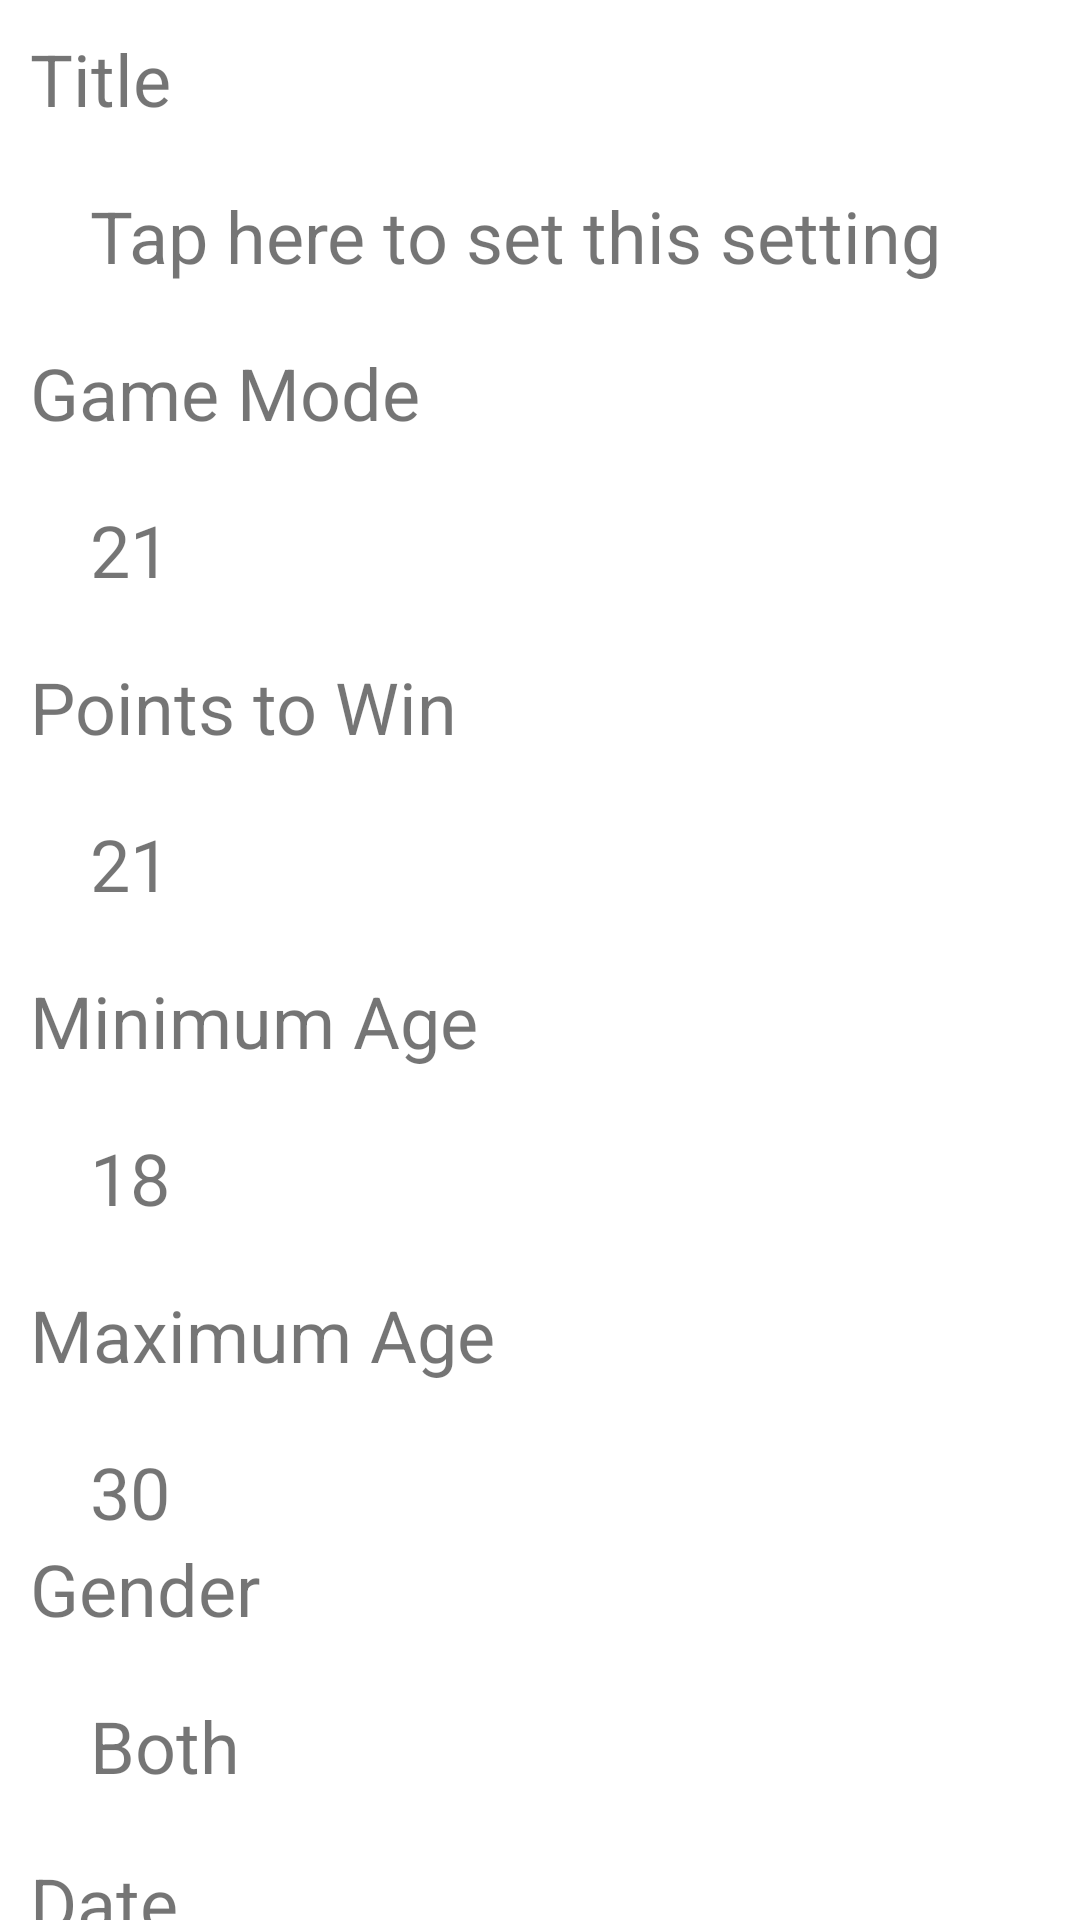

Reconstruct the res/layout file that produces this screen, plus the resources it refers to.
<!-- AndroidManifest.xml: application theme AppTheme -->
<!-- res/layout/fragment_create_game_step3.xml -->
<?xml version="1.0" encoding="utf-8"?>
<layout xmlns:android="http://schemas.android.com/apk/res/android"
    xmlns:app="http://schemas.android.com/apk/res-auto">

    <data>
        <import type="android.view.View"/>
        <import type="com.appsolutions.hoop.CreateGameViewModel"/>

        <variable
            name="viewModelCreateGame"
            type="com.appsolutions.hoop.CreateGameViewModel"/>
    </data>

    <androidx.core.widget.NestedScrollView
        android:layout_width="match_parent"
        android:layout_height="match_parent"
        android:background="@android:color/white">

    <androidx.constraintlayout.widget.ConstraintLayout
        android:layout_margin="10dp"
        android:layout_width="match_parent"
        android:layout_height="match_parent">

        <TextView
            android:id="@+id/create_review_title_text"
            android:layout_width="0dp"
            android:layout_height="wrap_content"
            android:textSize="24dp"
            android:text="Title"
            app:layout_constraintTop_toTopOf="parent"
            app:layout_constraintStart_toStartOf="parent"
            app:layout_constraintEnd_toEndOf="parent"/>

        <TextView
            android:id="@+id/create_review_title"
            android:layout_width="0dp"
            android:layout_height="wrap_content"
            android:layout_margin="20dp"
            android:textSize="24dp"
            android:text="Tap here to set this setting"
            app:layout_constraintStart_toStartOf="parent"
            app:layout_constraintTop_toBottomOf="@id/create_review_title_text"/>

        <TextView
            android:id="@+id/create_mode_text"
            android:layout_width="0dp"
            android:layout_height="wrap_content"
            android:layout_marginTop="20dp"
            android:textSize="24dp"
            android:text="Game Mode"
            app:layout_constraintTop_toBottomOf="@id/create_review_title"
            app:layout_constraintStart_toStartOf="parent"
            app:layout_constraintEnd_toEndOf="parent"/>

        <TextView
            android:id="@+id/create_mode"
            android:layout_width="0dp"
            android:layout_height="wrap_content"
            android:layout_margin="20dp"
            android:textSize="24dp"
            android:text="21"
            app:layout_constraintStart_toStartOf="parent"
            app:layout_constraintEnd_toEndOf="parent"
            app:layout_constraintTop_toBottomOf="@id/create_mode_text"/>

        <TextView
            android:id="@+id/create_points_text"
            android:layout_width="0dp"
            android:layout_height="wrap_content"
            android:layout_marginTop="20dp"
            android:textSize="24dp"
            android:text="Points to Win"
            app:layout_constraintTop_toBottomOf="@id/create_mode"
            app:layout_constraintStart_toStartOf="parent"
            app:layout_constraintEnd_toEndOf="parent"/>

        <TextView
            android:id="@+id/create_points"
            android:layout_width="0dp"
            android:layout_height="wrap_content"
            android:layout_margin="20dp"
            android:textSize="24dp"
            android:text="21"
            app:layout_constraintStart_toStartOf="parent"
            app:layout_constraintEnd_toEndOf="parent"
            app:layout_constraintTop_toBottomOf="@id/create_points_text"/>

        <TextView
            android:id="@+id/create_min_text"
            android:layout_width="0dp"
            android:layout_height="wrap_content"
            android:layout_marginTop="20dp"
            android:textSize="24dp"
            android:text="Minimum Age"
            app:layout_constraintTop_toBottomOf="@id/create_points"
            app:layout_constraintStart_toStartOf="parent"
            app:layout_constraintEnd_toEndOf="parent"/>

        <TextView
            android:id="@+id/create_min"
            android:layout_width="0dp"
            android:layout_height="wrap_content"
            android:layout_margin="20dp"
            android:textSize="24dp"
            android:text="18"
            app:layout_constraintStart_toStartOf="parent"
            app:layout_constraintEnd_toEndOf="parent"
            app:layout_constraintTop_toBottomOf="@id/create_min_text"/>

        <TextView
            android:id="@+id/create_max_text"
            android:layout_width="0dp"
            android:layout_height="wrap_content"
            android:layout_marginTop="20dp"
            android:textSize="24dp"
            android:text="Maximum Age"
            app:layout_constraintTop_toBottomOf="@id/create_min"
            app:layout_constraintStart_toStartOf="parent"
            app:layout_constraintEnd_toEndOf="parent"/>

        <TextView
            android:id="@+id/create_max"
            android:layout_width="0dp"
            android:layout_height="wrap_content"
            android:layout_margin="20dp"
            android:textSize="24dp"
            android:text="30"
            app:layout_constraintStart_toStartOf="parent"
            app:layout_constraintEnd_toEndOf="parent"
            app:layout_constraintTop_toBottomOf="@id/create_max_text"/>

        <TextView
            android:id="@+id/create_gender_text"
            android:layout_width="0dp"
            android:layout_height="wrap_content"
            android:textSize="24dp"
            android:text="Gender"
            app:layout_constraintTop_toBottomOf="@id/create_max"
            app:layout_constraintStart_toStartOf="parent"
            app:layout_constraintEnd_toEndOf="parent"/>

        <TextView
            android:id="@+id/create_gender"
            android:layout_width="0dp"
            android:layout_height="wrap_content"
            android:layout_margin="20dp"
            android:textSize="24dp"
            android:text="Both"
            app:layout_constraintStart_toStartOf="parent"
            app:layout_constraintTop_toBottomOf="@id/create_gender_text"/>

        <TextView
            android:id="@+id/create_date_text"
            android:layout_width="0dp"
            android:layout_height="wrap_content"
            android:layout_marginTop="20dp"
            android:textSize="24dp"
            android:text="Date"
            app:layout_constraintTop_toBottomOf="@id/create_gender"
            app:layout_constraintStart_toStartOf="parent"
            app:layout_constraintEnd_toEndOf="parent"/>

        <TextView
            android:id="@+id/create_date"
            android:layout_width="0dp"
            android:layout_height="wrap_content"
            android:layout_margin="20dp"
            android:textSize="24dp"
            android:text="03/07/2019"
            app:layout_constraintStart_toStartOf="parent"
            app:layout_constraintEnd_toEndOf="parent"
            app:layout_constraintTop_toBottomOf="@id/create_date_text"/>

        <TextView
            android:id="@+id/create_time_text"
            android:layout_width="0dp"
            android:layout_height="wrap_content"
            android:layout_marginTop="20dp"
            android:textSize="24dp"
            android:text="Time"
            app:layout_constraintTop_toBottomOf="@id/create_date"
            app:layout_constraintStart_toStartOf="parent"
            app:layout_constraintEnd_toEndOf="parent"/>

        <TextView
            android:id="@+id/create_time"
            android:layout_width="0dp"
            android:layout_height="wrap_content"
            android:layout_margin="20dp"
            android:textSize="24dp"
            android:text="4:00pm"
            app:layout_constraintStart_toStartOf="parent"
            app:layout_constraintEnd_toEndOf="parent"
            app:layout_constraintTop_toBottomOf="@id/create_time_text"/>

        <TextView
            android:id="@+id/create_zip_text"
            android:layout_width="0dp"
            android:layout_height="wrap_content"
            android:layout_marginTop="20dp"
            android:textSize="24dp"
            android:text="Zip Code"
            app:layout_constraintTop_toBottomOf="@id/create_time"
            app:layout_constraintStart_toStartOf="parent"
            app:layout_constraintEnd_toEndOf="parent"/>

        <TextView
            android:id="@+id/create_zip"
            android:layout_width="0dp"
            android:layout_height="wrap_content"
            android:layout_margin="20dp"
            android:textSize="24dp"
            android:text="46881"
            app:layout_constraintStart_toStartOf="parent"
            app:layout_constraintEnd_toEndOf="parent"
            app:layout_constraintTop_toBottomOf="@id/create_zip_text"/>

        <TextView
            android:id="@+id/create_location_text"
            android:layout_width="0dp"
            android:layout_height="wrap_content"
            android:layout_marginTop="20dp"
            android:textSize="24dp"
            android:text="Location"
            app:layout_constraintTop_toBottomOf="@id/create_zip"
            app:layout_constraintStart_toStartOf="parent"
            app:layout_constraintEnd_toEndOf="parent"/>

        <TextView
            android:id="@+id/create_location"
            android:layout_width="0dp"
            android:layout_height="wrap_content"
            android:layout_margin="20dp"
            android:textSize="24dp"
            android:text="12th Street Court"
            app:layout_constraintStart_toStartOf="parent"
            app:layout_constraintEnd_toEndOf="parent"
            app:layout_constraintTop_toBottomOf="@id/create_location_text"/>

    </androidx.constraintlayout.widget.ConstraintLayout>

    </androidx.core.widget.NestedScrollView>
</layout>
<!-- resources referenced by this layout -->
<resources>
  <style name="AppTheme" parent="Theme.AppCompat.Light.NoActionBar">
          
          
          
          
      </style>
</resources>
